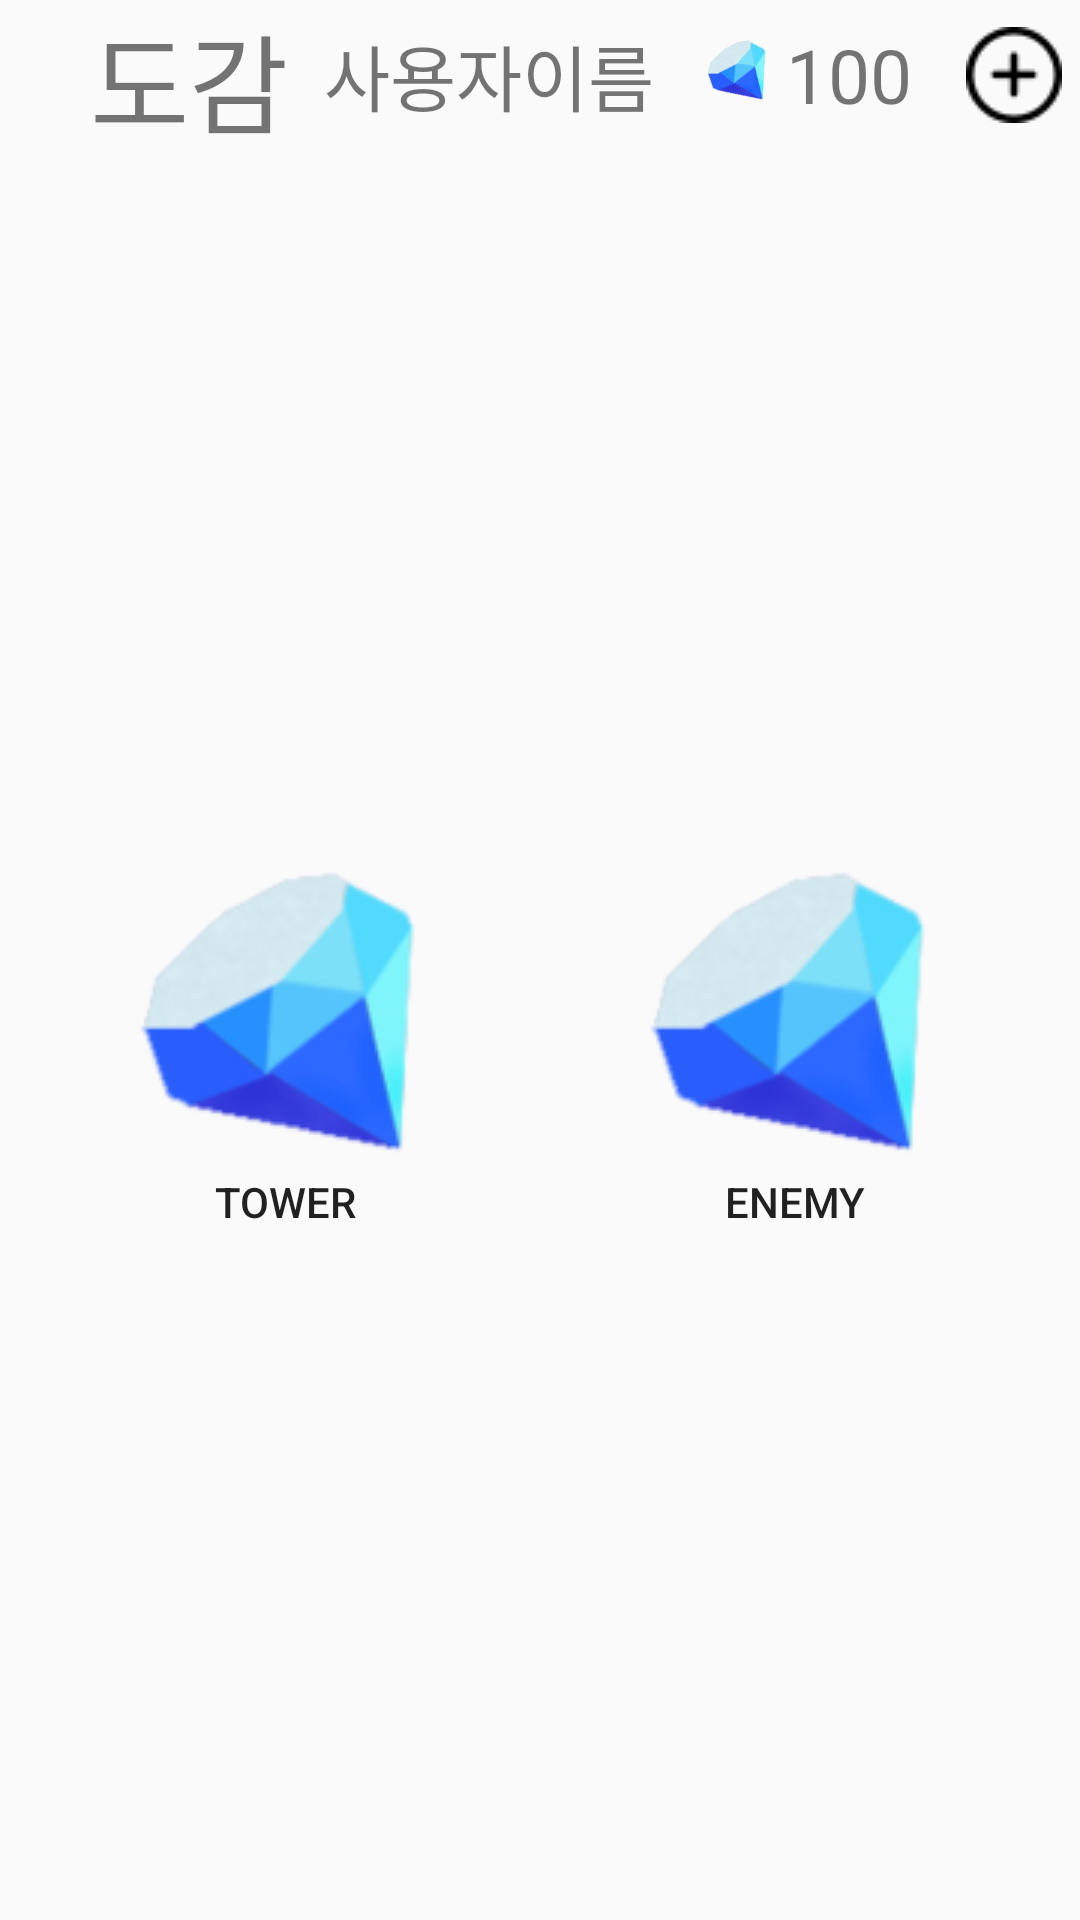

Write the Android layout XML for this screen, with the resource values it uses.
<!-- AndroidManifest.xml: activity theme Theme.AppCompat.Light.NoActionBar.FullScreen -->
<!-- res/layout/activity_hand_book.xml -->
<?xml version="1.0" encoding="utf-8"?>
<androidx.constraintlayout.widget.ConstraintLayout xmlns:android="http://schemas.android.com/apk/res/android"
    xmlns:app="http://schemas.android.com/apk/res-auto"
    xmlns:tools="http://schemas.android.com/tools"
    android:id="@+id/cl_hand_book"
    android:layout_width="match_parent"
    android:layout_height="match_parent"
    tools:context=".deprecated.HandBookActivity">

    <LinearLayout
        android:id="@+id/navigation_ll_hand_book"
        android:layout_width="match_parent"
        android:layout_height="50dp"
        android:gravity="center_vertical"
        android:orientation="horizontal"
        app:layout_constraintEnd_toEndOf="parent"
        app:layout_constraintStart_toStartOf="parent"
        app:layout_constraintTop_toTopOf="parent">

        <TextView
            android:id="@+id/title_tv_hand_book"
            android:layout_width="wrap_content"
            android:layout_height="wrap_content"
            android:layout_weight="5"
            android:paddingStart="30dp"
            android:text="도감"
            android:textSize="36sp" />

        <TextView
            android:id="@+id/username_tv_hand_book"
            android:layout_width="wrap_content"
            android:layout_height="wrap_content"
            android:layout_weight="5"
            android:text="사용자이름"
            android:textSize="24sp" />

        <ImageView
            android:id="@+id/gem_iv_hand_book"
            android:layout_width="20dp"
            android:layout_height="wrap_content"
            android:layout_weight="5"
            app:srcCompat="@drawable/diamond" />

        <TextView
            android:id="@+id/gem_number_tv_hand_book"
            android:layout_width="wrap_content"
            android:layout_height="wrap_content"
            android:layout_weight="5"
            android:text="100"
            android:textSize="25sp" />

        <ImageView
            android:id="@+id/buy_gem_iv_hand_book"
            android:layout_width="wrap_content"
            android:layout_height="wrap_content"
            android:layout_weight="5"
            app:srcCompat="@drawable/plus_32" />

    </LinearLayout>

    <Button
        android:id="@+id/enemy_bt_hand_book"
        android:layout_width="wrap_content"
        android:layout_height="wrap_content"
        android:background="@drawable/diamond"
        android:gravity="bottom|center_horizontal"
        android:paddingBottom="10dp"
        android:text="enemy"
        app:layout_constraintBottom_toBottomOf="parent"
        app:layout_constraintEnd_toEndOf="parent"
        app:layout_constraintStart_toEndOf="@+id/tower_bt_hand_book"
        app:layout_constraintTop_toBottomOf="@+id/navigation_ll_hand_book"
        app:srcCompat="@drawable/diamond" />

    <Button
        android:id="@+id/tower_bt_hand_book"
        android:layout_width="150dp"
        android:layout_height="150dp"
        android:background="@drawable/diamond"
        android:gravity="bottom|center_horizontal"
        android:paddingBottom="10dp"
        android:text="TOWER"
        app:layout_constraintBottom_toBottomOf="parent"
        app:layout_constraintEnd_toStartOf="@+id/enemy_bt_hand_book"
        app:layout_constraintStart_toStartOf="parent"
        app:layout_constraintTop_toBottomOf="@+id/navigation_ll_hand_book"
        app:srcCompat="@drawable/diamond" />
</androidx.constraintlayout.widget.ConstraintLayout>
<!-- resources referenced by this layout -->
<resources>
  <!-- drawable diamond: png bitmap (drawable-v24, 9929 bytes) -->
  <!-- drawable plus_32: png bitmap (drawable, 895 bytes) -->
  <style name="Theme.AppCompat.Light.NoActionBar.FullScreen" parent="@style/Theme.AppCompat.Light.NoActionBar">
          <item name="android:windowNoTitle">true</item>
          <item name="android:windowActionBar">false</item>
          <item name="android:windowFullscreen">true</item>
          <item name="android:windowContentOverlay">@null</item>
      </style>
</resources>
